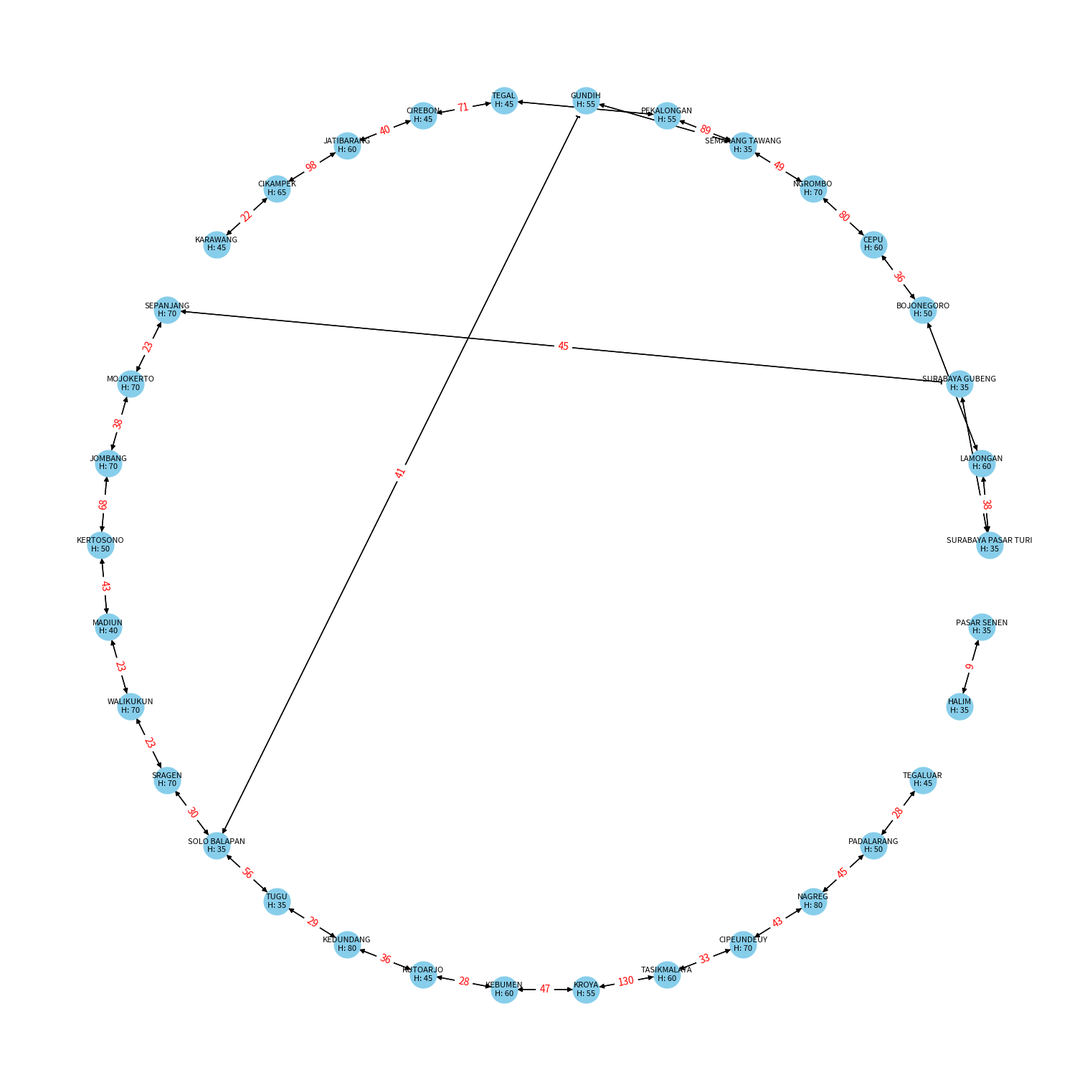

Generate this figure with matplotlib:
import heapq
from collections import defaultdict

import matplotlib.pyplot as plt
import networkx as nx

class Graph:
    def __init__(self):
        # Class constructor and its attributes
        self.graph = defaultdict(list)
        self.static_heuristic = {}
        self.edge_costs = {}
        
    def add_edge(self, from_node, to_node, cost):
        # Add edges with a certain cost to the graph
        self.graph.setdefault(from_node, []).append(to_node)
        self.edge_costs[(from_node, to_node)] = cost

    def add_static_heuristic(self, node, heuristic_value):
        # Add static heuristics for a node
        self.static_heuristic[node] = heuristic_value

    def a_star_search(self, start, finish):
        # Implementation of A* search algorithm
        visited = set()
        priority_queue = [(0, start)]
        g_values = {node: float('inf') for node in self.graph.keys()}
        g_values[start] = 0
        path = {}

        while priority_queue:
            _, current_node = heapq.heappop(priority_queue)

            if current_node in visited:
                continue

            visited.add(current_node)

            if current_node == finish:
                result_path = [current_node]
                while current_node != start:
                    current_node = path[current_node]
                    result_path.append(current_node)
                result_path.reverse()
                return result_path

            for neighbor in self.graph.get(current_node, []):
                if neighbor not in visited:
                    tentative_g_value = g_values[current_node] + self.edge_costs.get((current_node, neighbor), float('inf'))
                    if tentative_g_value < g_values.get(neighbor, float('inf')):
                        g_values[neighbor] = tentative_g_value
                        h_value = self.static_heuristic.get(neighbor, 0)
                        f_value = tentative_g_value + h_value
                        heapq.heappush(priority_queue, (f_value, neighbor))
                        path[neighbor] = current_node

        return None

g = Graph()

# JALUR UTARA
g.add_edge('SURABAYA PASAR TURI', 'LAMONGAN', 38)
g.add_edge('LAMONGAN', 'BOJONEGORO', 62)
g.add_edge('BOJONEGORO', 'CEPU', 36)
g.add_edge('CEPU', 'NGROMBO', 80)
g.add_edge('NGROMBO', 'SEMARANG TAWANG', 49)
g.add_edge('SEMARANG TAWANG', 'PEKALONGAN',	89)
g.add_edge('PEKALONGAN', 'TEGAL', 60)
g.add_edge('TEGAL',	'CIREBON', 71)
g.add_edge('CIREBON', 'JATIBARANG', 40)
g.add_edge('JATIBARANG', 'CIKAMPEK', 98)
g.add_edge('CIKAMPEK', 'KARAWANG', 22)

g.add_edge('LAMONGAN', 'SURABAYA PASAR TURI', 38)
g.add_edge('BOJONEGORO', 'LAMONGAN', 62)
g.add_edge('CEPU', 'BOJONEGORO', 36)
g.add_edge('NGROMBO', 'CEPU', 80)
g.add_edge('SEMARANG TAWANG', 'NGROMBO', 49)
g.add_edge('PEKALONGAN', 'SEMARANG TAWANG', 89)
g.add_edge('TEGAL', 'PEKALONGAN', 60)
g.add_edge('CIREBON', 'TEGAL',	71)
g.add_edge('JATIBARANG', 'CIREBON', 40)
g.add_edge('CIKAMPEK', 'JATIBARANG', 98)
g.add_edge('KARAWANG', 'CIKAMPEK', 22)

# JALUR TENGAH
g.add_edge('SURABAYA GUBENG', 'SEPANJANG', 45)
g.add_edge('SEPANJANG',	'MOJOKERTO', 45)
g.add_edge('MOJOKERTO',	'JOMBANG', 23)
g.add_edge('JOMBANG', 'KERTOSONO', 38)
g.add_edge('KERTOSONO',	'MADIUN', 68)
g.add_edge('MADIUN', 'WALIKUKUN', 43)
g.add_edge('WALIKUKUN',	'SRAGEN', 23)
g.add_edge('SRAGEN', 'SOLO BALAPAN', 30)
g.add_edge('SOLO BALAPAN', 'GUNDIH', 41)
g.add_edge('GUNDIH', 'SEMARANG TAWANG',	66)
g.add_edge('SEMARANG TAWANG', 'PEKALONGAN',	89)
g.add_edge('PEKALONGAN', 'TEGAL', 60)
g.add_edge('TEGAL',	'CIREBON', 71)
g.add_edge('CIREBON', 'JATIBARANG', 40)
g.add_edge('JATIBARANG', 'CIKAMPEK', 98)
g.add_edge('CIKAMPEK', 'KARAWANG', 22)

g.add_edge('SEPANJANG', 'SURABAYA GUBENG', 45)
g.add_edge('MOJOKERTO', 'SEPANJANG', 45)
g.add_edge('MOJOKERTO',	'JOMBANG', 23)
g.add_edge('KERTOSONO', 'JOMBANG', 38)
g.add_edge('MADIUN', 'KERTOSONO', 68)
g.add_edge('WALIKUKUN', 'MADIUN', 43)
g.add_edge('SRAGEN', 'WALIKUKUN', 23)
g.add_edge('SOLO BALAPAN', 'SRAGEN', 30)
g.add_edge('GUNDIH', 'SOLO BALAPAN', 41)
g.add_edge('SEMARANG TAWANG', 'GUNDIH', 66)
g.add_edge('PEKALONGAN', 'SEMARANG TAWANG', 89)
g.add_edge('TEGAL', 'PEKALONGAN', 60)
g.add_edge('CIREBON', 'TEGAL',	71)
g.add_edge('JATIBARANG', 'CIREBON', 40)
g.add_edge('CIKAMPEK', 'JATIBARANG', 98)
g.add_edge('KARAWANG', 'CIKAMPEK', 22)

# JALUR SELATAN
g.add_edge('SURABAYA GUBENG', 'SEPANJANG', 45)
g.add_edge('SEPANJANG',	'MOJOKERTO', 23)
g.add_edge('MOJOKERTO',	'JOMBANG', 38)
g.add_edge('JOMBANG', 'KERTOSONO', 68)
g.add_edge('KERTOSONO',	'MADIUN', 43)
g.add_edge('MADIUN', 'WALIKUKUN', 23)
g.add_edge('WALIKUKUN',	'SRAGEN', 23)
g.add_edge('SRAGEN', 'SOLO BALAPAN', 30)
g.add_edge('SOLO BALAPAN', 'TUGU', 56)
g.add_edge('TUGU', 'KEDUNDANG', 29)
g.add_edge('KEDUNDANG', 'KUTOARJO', 36)
g.add_edge('KUTOARJO', 'KEBUMEN', 28)
g.add_edge('KEBUMEN', 'KROYA', 47)
g.add_edge('KROYA', 'TASIKMALAYA', 130)
g.add_edge('TASIKMALAYA', 'CIPEUNDEUY', 33)
g.add_edge('CIPEUNDEUY', 'NAGREG', 43)
g.add_edge('NAGREG', 'PADALARANG', 45)

g.add_edge('SEPANJANG', 'SURABAYA GUBENG', 45)
g.add_edge('MOJOKERTO', 'SEPANJANG', 23)
g.add_edge('JOMBANG', 'MOJOKERTO', 38)
g.add_edge('KERTOSONO', 'JOMBANG', 68)
g.add_edge('MADIUN', 'KERTOSONO', 43)
g.add_edge('WALIKUKUN', 'MADIUN', 23)
g.add_edge('SRAGEN', 'WALIKUKUN', 23)
g.add_edge('SOLO BALAPAN', 'SRAGEN', 30)
g.add_edge('TUGU', 'SOLO BALAPAN', 56)
g.add_edge('KEDUNDANG', 'TUGU', 29)
g.add_edge('KUTOARJO', 'KEDUNDANG', 36)
g.add_edge('KEBUMEN', 'KUTOARJO', 28)
g.add_edge('KROYA', 'KEBUMEN', 47)
g.add_edge('TASIKMALAYA', 'KROYA', 130)
g.add_edge('CIPEUNDEUY', 'TASIKMALAYA', 33)
g.add_edge('NAGREG', 'CIPEUNDEUY', 43)
g.add_edge('PADALARANG', 'NAGREG', 45)


# JALUR TAMBAHAN
g.add_edge('HALIM',	'PASAR SENEN',	9)
g.add_edge('PADALARANG', 'TEGALUAR', 28)
g.add_edge('SURABAYA PASAR TURI', 'SURABAYA GUBENG', 5)

g.add_edge('PASAR SENEN', 'HALIM', 9)
g.add_edge('TEGALUAR', 'PADALARANG', 28)
g.add_edge('SURABAYA GUBENG', 'SURABAYA PASAR TURI', 5)

# HEURISTIK STASIUN 
g.add_static_heuristic('SURABAYA PASAR TURI', 35)
g.add_static_heuristic('LAMONGAN', 60)
g.add_static_heuristic('BOJONEGORO', 50)
g.add_static_heuristic('CEPU', 60)
g.add_static_heuristic('NGROMBO', 70)
g.add_static_heuristic('SEMARANG TAWANG', 35)
g.add_static_heuristic('PEKALONGAN', 55)
g.add_static_heuristic('TEGAL', 45)
g.add_static_heuristic('CIREBON', 45)
g.add_static_heuristic('JATIBARANG', 60)
g.add_static_heuristic('CIKAMPEK', 65)
g.add_static_heuristic('KARAWANG', 45)
                       
g.add_static_heuristic('SURABAYA GUBENG', 35)
g.add_static_heuristic('SEPANJANG', 70)
g.add_static_heuristic('MOJOKERTO', 70)
g.add_static_heuristic('JOMBANG', 70)
g.add_static_heuristic('KERTOSONO', 50)
g.add_static_heuristic('MADIUN', 40)
g.add_static_heuristic('WALIKUKUN', 70)
g.add_static_heuristic('SRAGEN', 70)
g.add_static_heuristic('SOLO BALAPAN', 35)
g.add_static_heuristic('GUNDIH', 55)
g.add_static_heuristic('SEMARANG TAWANG', 35)
g.add_static_heuristic('PEKALONGAN', 55)
g.add_static_heuristic('TEGAL', 45)
g.add_static_heuristic('CIREBON', 45)
g.add_static_heuristic('JATIBARANG', 60)
g.add_static_heuristic('CIKAMPEK', 65)
g.add_static_heuristic('KARAWANG', 45)
                       
g.add_static_heuristic('SURABAYA GUBENG', 35)
g.add_static_heuristic('SEPANJANG', 70)
g.add_static_heuristic('MOJOKERTO', 70)
g.add_static_heuristic('JOMBANG', 70)
g.add_static_heuristic('KERTOSONO', 50)
g.add_static_heuristic('MADIUN', 40)
g.add_static_heuristic('WALIKUKUN', 70)
g.add_static_heuristic('SRAGEN', 70)
g.add_static_heuristic('SOLO BALAPAN', 35)
g.add_static_heuristic('TUGU', 35)
g.add_static_heuristic('KEDUNDANG', 80)
g.add_static_heuristic('KUTOARJO', 45)
g.add_static_heuristic('KEBUMEN', 60)
g.add_static_heuristic('KROYA', 55)
g.add_static_heuristic('TASIKMALAYA', 60)
g.add_static_heuristic('CIPEUNDEUY', 70)
g.add_static_heuristic('NAGREG', 80)
g.add_static_heuristic('PADALARANG', 50)

g.add_static_heuristic('HALIM', 35)
g.add_static_heuristic('PASAR SENEN', 35)
g.add_static_heuristic('PADALARANG', 50)
g.add_static_heuristic('TEGALUAR', 45)

start_node = 'PADALARANG'
finish_node = 'SURABAYA PASAR TURI'

result = g.a_star_search(start_node, finish_node)

if result:
    print(f"Jalur dari {start_node} ke {finish_node}: {' -> '.join(result)}")
else:
    print(f"Tidak ada jalur dari {start_node} ke {finish_node}")

#########################################

G = nx.DiGraph()

for node, neighbors in g.graph.items():
    for neighbor in neighbors:
        G.add_edge(node, neighbor, weight=g.edge_costs.get((node, neighbor, 0)))

pos = nx.circular_layout(G)

node_labels = {node: f"{node}\nH: {g.static_heuristic.get(node, 0)}" for node in G.nodes}
edge_labels = {(node, neighbor): g.edge_costs.get((node, neighbor), 0) for node, neighbor in G.edges}

plt.figure(figsize=(15, 15))

nx.draw(G, pos, with_labels=True, labels=node_labels, node_size=700, node_color="skyblue", font_size=8)
nx.draw_networkx_edge_labels(G, pos, edge_labels=edge_labels, font_color='red')
 

# Tampilkan gambar
plt.show()
